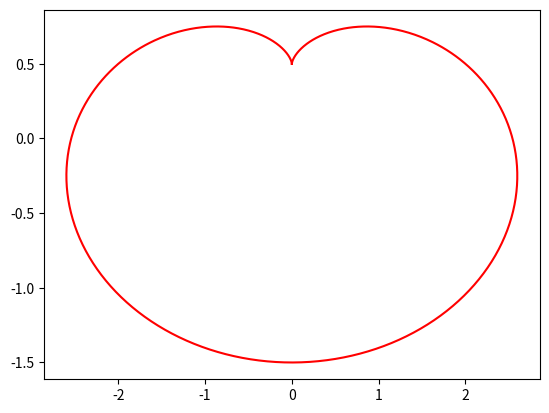

Write the Python code that produced this figure.
#
# René Descartes
##

# 引入 numpy ~> 提供三角函数
import numpy as np;

# 引入 matplotlib ~> 图表绘制
import matplotlib.pyplot as plt;

# 在 0 ~ 2*pi 间取 1024 个数
t = np.linspace(0, 2*np.pi, 1024);

# x=a*(2*cos(t)-cos(2*t))
x = (2*np.cos(t) - np.cos(2*t))/2;

# y=a*(2*sin(t)-sin(2*t))
y = (2*np.sin(t) - np.sin(2*t));

# 在 plt 上绘制
plt.plot(y, x, c = 'r');

# 保存图片
plt.savefig('descartes.png');

# 展示图片
plt.show();
